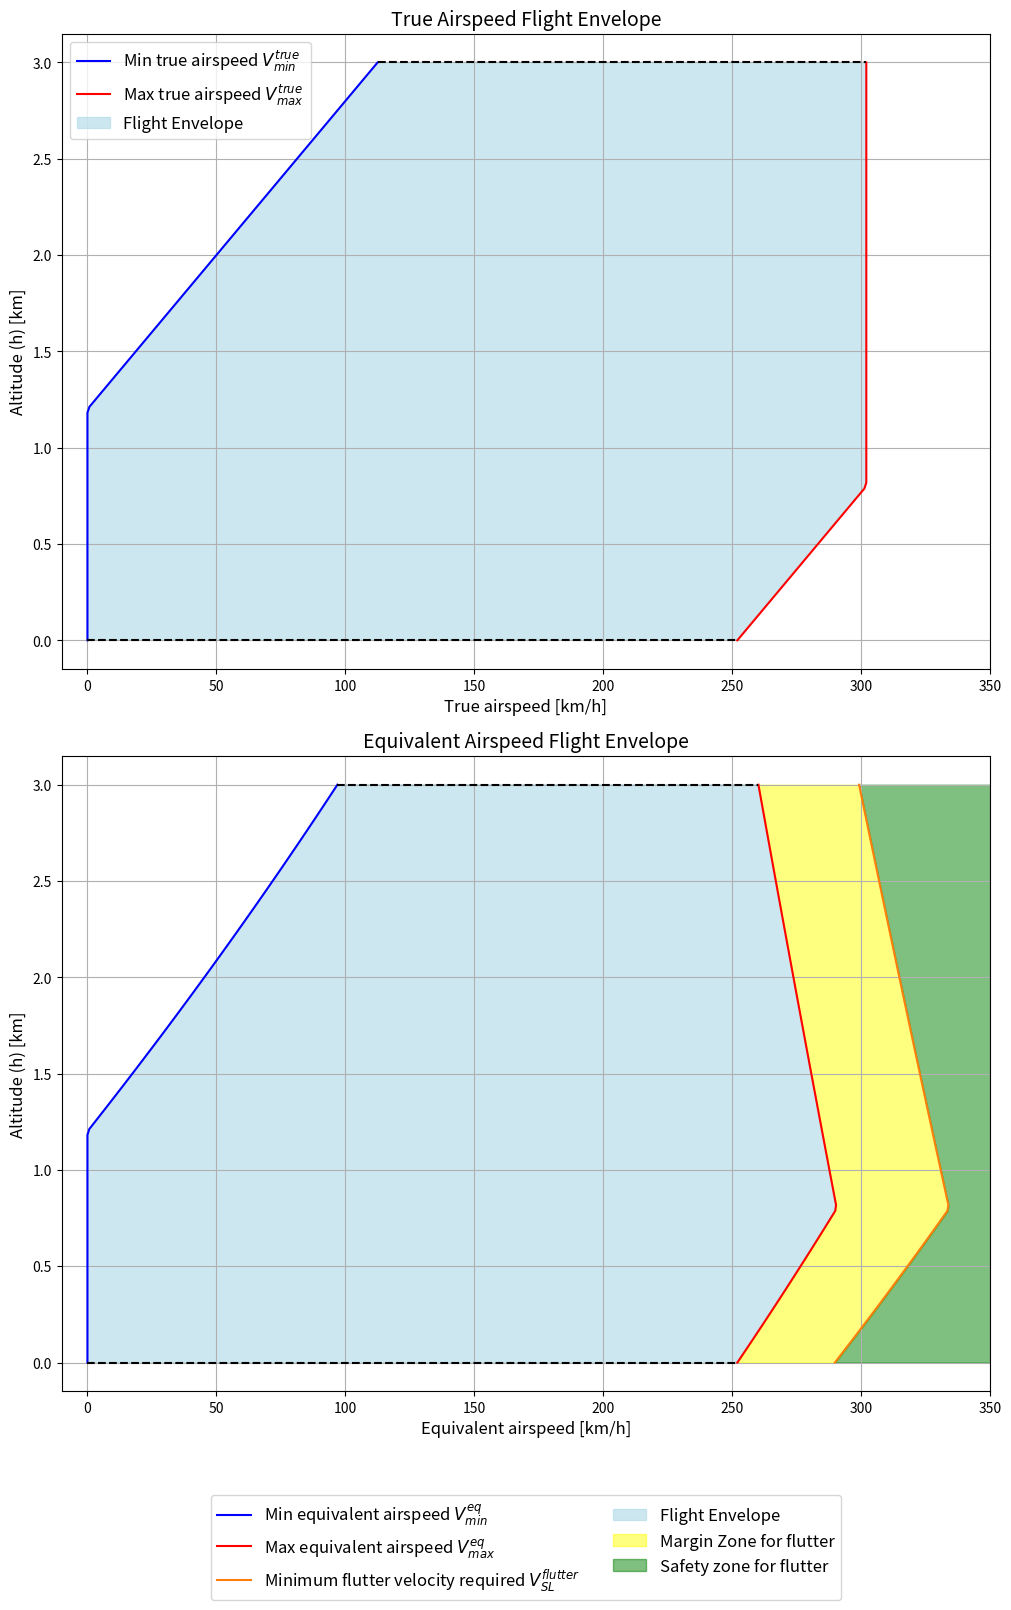

Write Python code to recreate this figure.
import matplotlib.pyplot as plt
import numpy as np

# Constants definition
RHO_0 = 1.225 # Density at sea level [kg/m³]
R = 287.058 # Temperature of at sea level [K]
T0 = 288.15 # Specific gas constant [J/(kg.K)]
G = 9.80665  # Gravitational constant [m/s²]

# Regulation 
alpha = 1.15

def flight_envelope(h):
    # This function returns the minimum and maximum true speed for a given altitude h [km]
    if h < 0.8:
        vmin = 0
        vmax = 252 + 62.5 * h
    elif h > 1.2:
        vmin = 62.5 * (h - 1.2)
        vmax = 302
    else:
        vmin = 0
        vmax = 302
    return vmin, vmax

def rho(h):
   # This function returns the density of air [kg/m³] depending on a given altitude h [km]
   # International Standard Atmosphere is used
   T = T0 - 0.0065*h*10**(3)
   rho = RHO_0*(T/T0)**(G/(0.0065*R)-1)
   return rho

def get_V_eq(h):
    # This function returns the maximum equivalent airspeed for a given altitude h [km]
    vmin, vmax = flight_envelope(h)
    return vmin*np.sqrt(rho(h)/RHO_0), vmax*np.sqrt(rho(h)/RHO_0)


# Define h vector
h_vec = np.linspace(0, 3, 100)
V = np.zeros((len(h_vec), 4)) # for each row (h constant) -> store vmin, vmax, vmin_eq, vmax_eq

# Calculate vmin and vmax
for i, h in enumerate(h_vec):
    V[i, 0], V[i, 1] = flight_envelope(h)
    V[i, 2], V[i, 3] = get_V_eq(h)


# Create figure with two subplots
fig, axes = plt.subplots(2, 1, figsize=(10, 16), constrained_layout=True)

# First subplot: True airspeed flight envelope
ax = axes[0]
h_closed = np.concatenate([h_vec, h_vec[::-1]])  # Combine h and its reverse
V_closed = np.concatenate([V[:, 1], V[::-1, 0]])  # Combine vmax and reversed vmin
ax.plot(V[:, 0], h_vec, color="blue", label=r"Min true airspeed $V_{min}^{true}$")
ax.plot(V[:, 1], h_vec, color="red", label=r"Max true airspeed $V_{max}^{true}$")
ax.fill(V_closed, h_closed, color="lightblue", alpha=0.6, label="Flight Envelope")
ax.hlines(0, flight_envelope(0)[0], flight_envelope(0)[1], colors="black", linestyles="--", linewidth=1.5)
ax.hlines(3, flight_envelope(3)[0], flight_envelope(3)[1], colors="black", linestyles="--", linewidth=1.5)
ax.set_xlabel("True airspeed [km/h]", fontsize=12)
ax.set_ylabel("Altitude (h) [km]", fontsize=12)
ax.set_title("True Airspeed Flight Envelope", fontsize=14)
ax.set_xlim(-10, 350)
ax.legend(fontsize=12)
ax.grid(True)

# Second subplot: Equivalent airspeed flight envelope
ax = axes[1]
h_closed = np.concatenate([h_vec, h_vec[::-1]])  # Combine h and its reverse
V_closed = np.concatenate([V[:, 3], V[::-1, 2]])  # Combine vmax and reversed vmin
ax.plot(V[:, 2], h_vec, color="blue", label=r"Min equivalent airspeed $V_{min}^{eq}$")
ax.plot(V[:, 3], h_vec, color="red", label=r"Max equivalent airspeed $V_{max}^{eq}$")
ax.plot(V[:, 3] * alpha, h_vec, linestyle="-", color="tab:orange", linewidth=1.5,
        label=r"Minimum flutter velocity required $V_{SL}^{flutter}$")
ax.fill(V_closed, h_closed, color="lightblue", alpha=0.6, label="Flight Envelope")
ax.fill_betweenx(h_vec, V[:, 3], V[:, 3] * alpha, color="yellow", alpha=0.5, label="Margin Zone for flutter")
ax.fill_betweenx(h_vec, V[:, 3] * alpha, 350 * np.ones(len(h_vec)), color="green", alpha=0.5, label="Safety zone for flutter")
ax.hlines(0, get_V_eq(0)[0], get_V_eq(0)[1], colors="black", linestyles="--", linewidth=1.5)
ax.hlines(3, get_V_eq(3)[0], get_V_eq(3)[1], colors="black", linestyles="--", linewidth=1.5)
ax.set_xlabel("Equivalent airspeed [km/h]", fontsize=12)
ax.set_ylabel("Altitude (h) [km]", fontsize=12)
ax.set_xlim(-10, 350)
ax.set_title("Equivalent Airspeed Flight Envelope", fontsize=14)
ax.legend(fontsize=12, loc="upper center", bbox_to_anchor=(0.5, -0.15), ncol=2)
ax.grid(True)

# Show plot
plt.show()







